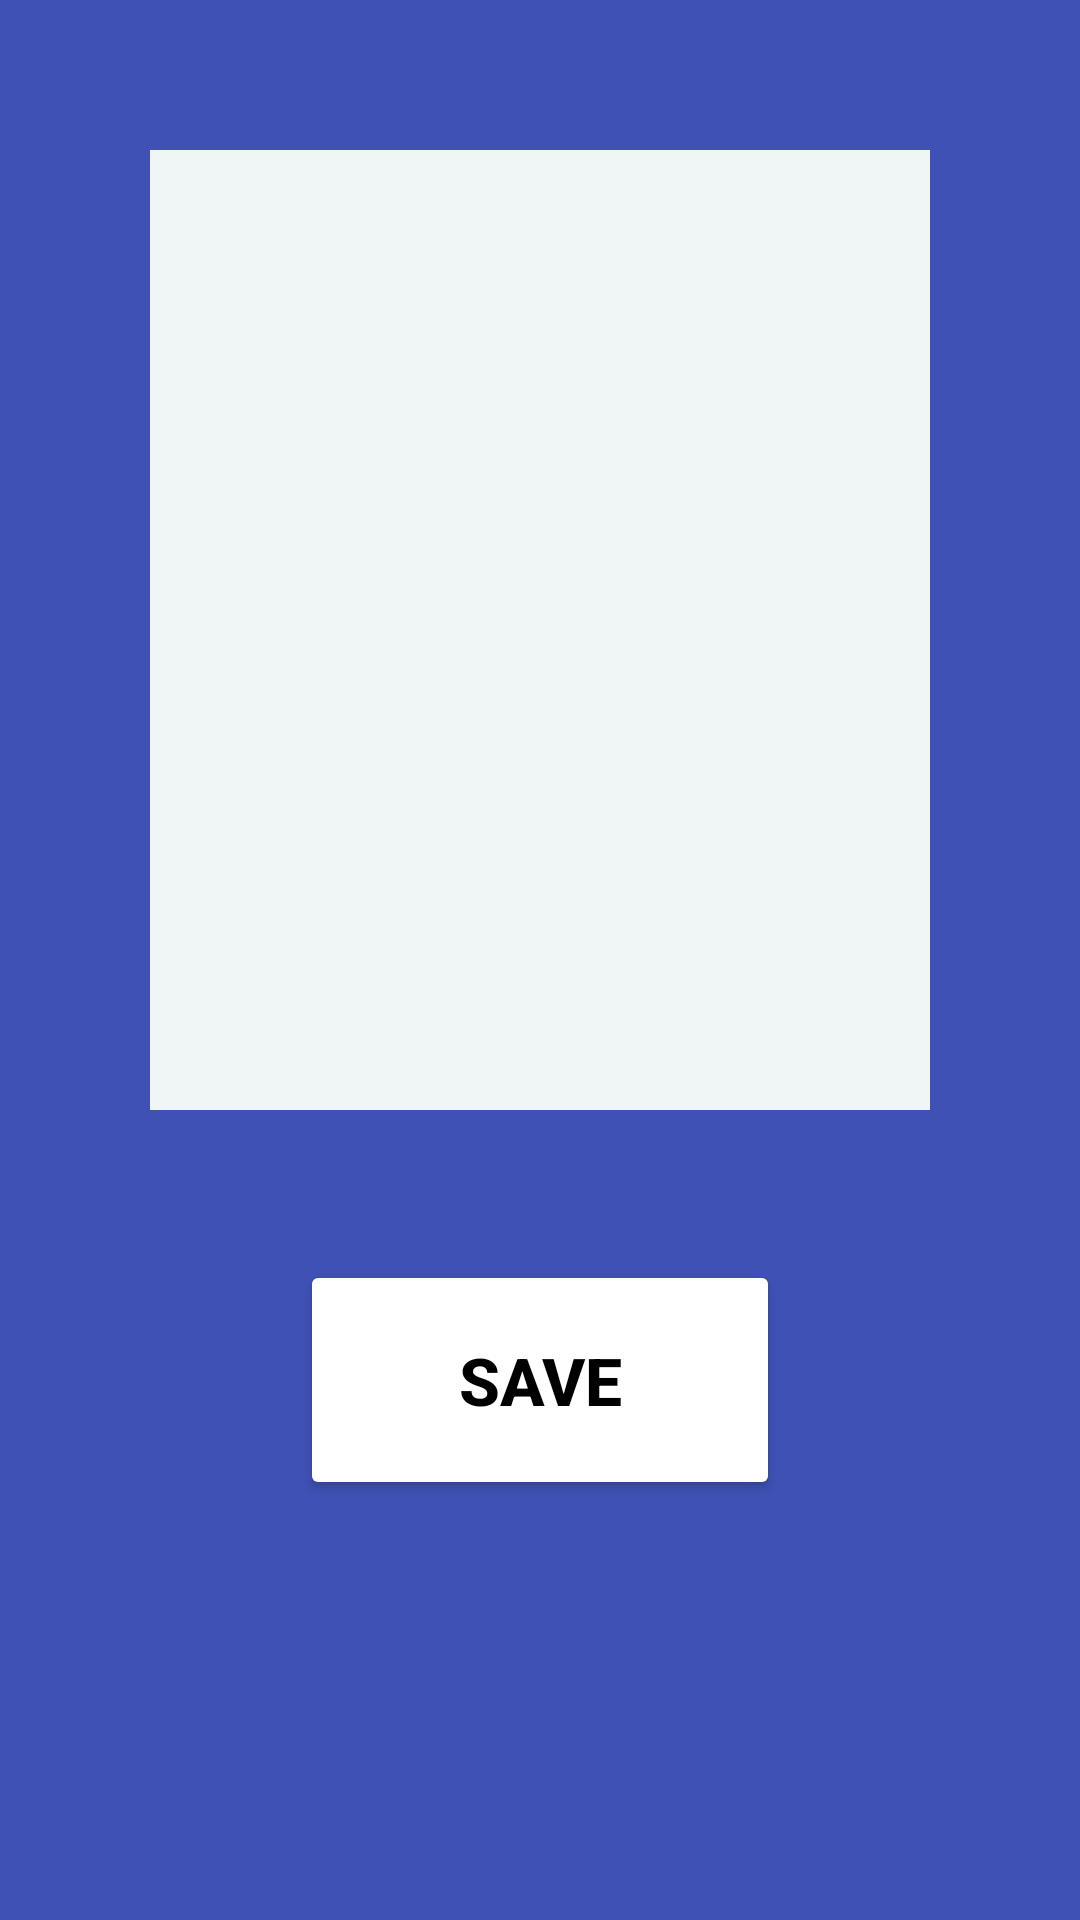

Produce the Android XML layout that renders to this screen, including the resource entries it uses.
<!-- AndroidManifest.xml: application theme Theme.BnhField -->
<!-- res/layout/activity_draft.xml -->
<?xml version="1.0" encoding="utf-8"?>
<LinearLayout xmlns:android="http://schemas.android.com/apk/res/android"
    xmlns:app="http://schemas.android.com/apk/res-auto"
    xmlns:tools="http://schemas.android.com/tools"
    android:layout_width="match_parent"
    android:layout_height="match_parent"
    android:orientation="vertical"
    tools:context=".Draft"
    android:background="#3F51B5">

    <EditText
        android:id="@+id/decripID"
        android:layout_width="match_parent"
        android:layout_height="320dp"
        android:layout_margin="50dp"
        android:background="#EFF6F5"
        android:textColor="@color/black"
        android:textSize="20sp"/>
    <Button
        android:id="@+id/notesaveID"
        android:layout_width="160dp"
        android:layout_height="80dp"
        android:gravity="center"
        android:textColor="@color/black"
        android:textStyle="bold"
        android:textSize="22dp"
        android:backgroundTint="@color/white"
        android:layout_gravity="center"
        android:text="save"/>

</LinearLayout>
<!-- resources referenced by this layout -->
<resources>
  <style name="Theme.BnhField" parent="Base.Theme.BnhField" />
  <style name="Base.Theme.BnhField" parent="Theme.Material3.DayNight.NoActionBar">
          
          
      </style>
  <!-- not gathered from this repository: default colours our renderer supplied (Android Studio template values) -->
  <color name="black">#FF000000</color>
  <color name="white">#FFFFFFFF</color>
</resources>
